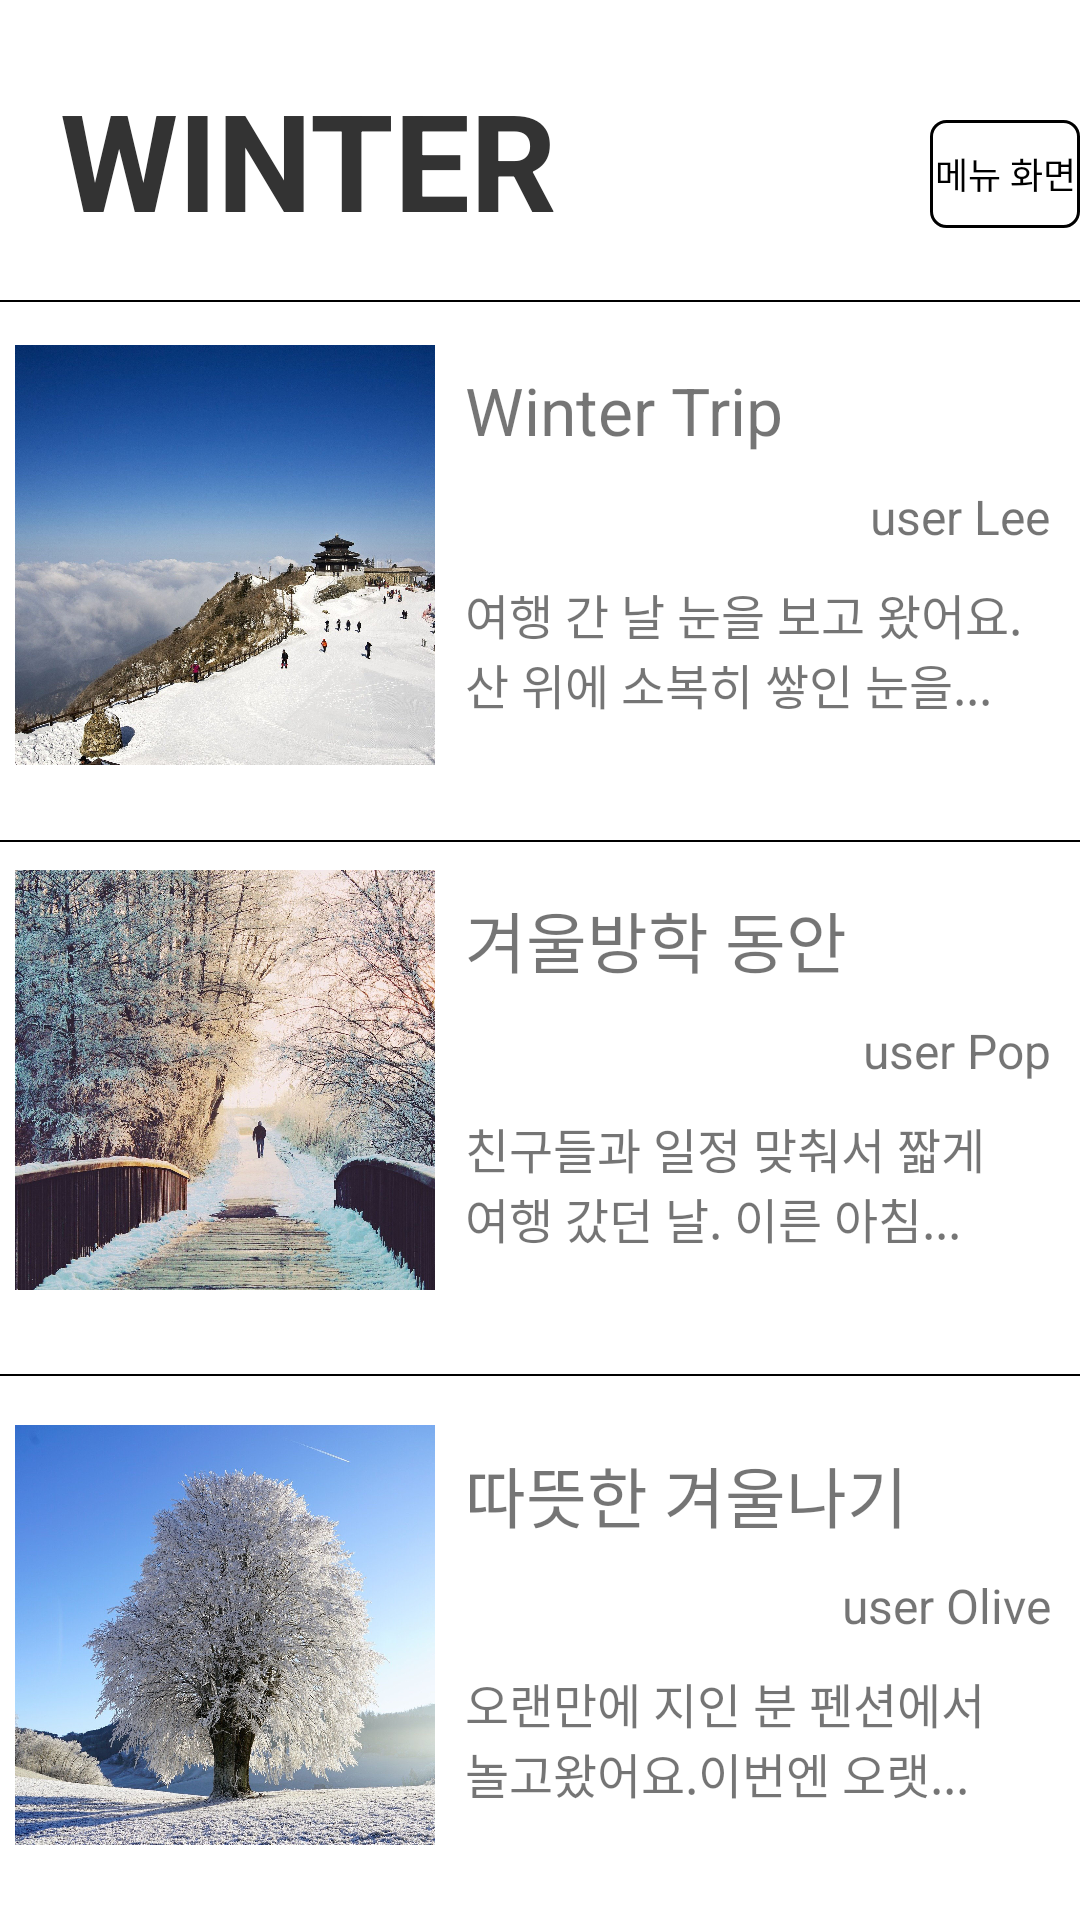

The Android layout XML behind this screen, and the referenced resources:
<!-- AndroidManifest.xml: application theme Theme.Login2_App -->
<!-- res/layout/activity_winter.xml -->
<RelativeLayout xmlns:android="http://schemas.android.com/apk/res/android"
    xmlns:app="http://schemas.android.com/apk/res-auto"
    android:layout_width="match_parent"
    android:layout_height="match_parent"  >

    <TextView
        android:id="@+id/titleText"
        android:layout_width="300dp"
        android:layout_height="wrap_content"
        android:layout_marginLeft="20dp"
        android:layout_marginTop="23dp"
        android:gravity="left"
        android:text="WINTER"
        android:textColor="#ff333333"
        android:textSize="45dp"
        android:textStyle="bold" />

    <Button
        android:id="@+id/backButton"
        android:layout_width="wrap_content"
        android:layout_height="36dp"
        android:layout_marginLeft="310dp"
        android:layout_marginTop="40dp"
        android:background="@drawable/button_round"
        android:text="메뉴 화면"
        android:textColor="@color/black"
        android:textSize="12dp" />

    <View
        android:layout_width="match_parent"
        android:layout_height="2px"
        android:layout_marginTop="100dp"
        android:background="#000000" />

    <LinearLayout
        android:layout_width="match_parent"
        android:layout_height="wrap_content"
        android:layout_marginTop="110dp"
        android:orientation="horizontal">

        <ImageView
            android:id="@+id/imageView3"
            android:layout_width="140dp"
            android:layout_height="140dp"
            android:layout_marginStart="5dp"
            android:layout_marginTop="5dp"
            android:layout_marginEnd="5dp"
            android:layout_marginBottom="5dp"
            app:srcCompat="@drawable/winter" />

        <LinearLayout
            android:layout_width="match_parent"
            android:layout_height="match_parent"
            android:layout_margin="5dp"
            android:layout_weight="1"
            android:orientation="vertical">

            <TextView
                android:id="@+id/textView"
                android:layout_width="match_parent"
                android:layout_height="wrap_content"
                android:layout_marginTop="7dp"
                android:maxLines="1"
                android:text="Winter Trip"
                android:textSize="22sp" />

            <TextView
                android:id="@+id/textView2"
                android:layout_width="match_parent"
                android:layout_height="wrap_content"
                android:layout_marginTop="10dp"
                android:gravity="right"
                android:paddingRight="5dp"
                android:text="user Lee"
                android:textSize="16sp" />

            <TextView
                android:id="@+id/textView3"
                android:layout_width="match_parent"
                android:layout_height="wrap_content"
                android:layout_marginTop="10dp"
                android:gravity="left"
                android:paddingRight="10dp"
                android:text="여행 간 날 눈을 보고 왔어요. 산 위에 소복히 쌓인 눈을..."
                android:textSize="16sp" />

        </LinearLayout>

    </LinearLayout>

    <View
        android:layout_width="match_parent"
        android:layout_height="2px"
        android:layout_marginTop="280dp"
        android:background="#000000" />

    <LinearLayout
        android:layout_width="match_parent"
        android:layout_height="wrap_content"
        android:layout_marginTop="285dp"
        android:orientation="horizontal">

        <ImageView
            android:id="@+id/imageView4"
            android:layout_width="140dp"
            android:layout_height="140dp"
            android:layout_marginStart="5dp"
            android:layout_marginTop="5dp"
            android:layout_marginEnd="5dp"
            android:layout_marginBottom="5dp"
            app:srcCompat="@drawable/winter2" />

        <LinearLayout
            android:layout_width="match_parent"
            android:layout_height="match_parent"
            android:layout_margin="5dp"
            android:layout_weight="1"
            android:orientation="vertical">

            <TextView
                android:id="@+id/textView5"
                android:layout_width="match_parent"
                android:layout_height="wrap_content"
                android:layout_marginTop="7dp"
                android:maxLines="1"
                android:text="겨울방학 동안"
                android:textSize="22sp" />

            <TextView
                android:id="@+id/textView6"
                android:layout_width="match_parent"
                android:layout_height="wrap_content"
                android:layout_marginTop="10dp"
                android:gravity="right"
                android:paddingRight="5dp"
                android:text="user Pop"
                android:textSize="16sp" />

            <TextView
                android:id="@+id/textView7"
                android:layout_width="match_parent"
                android:layout_height="wrap_content"
                android:layout_marginTop="10dp"
                android:gravity="left"
                android:paddingRight="10dp"
                android:text="친구들과 일정 맞춰서 짧게 여행 갔던 날. 이른 아침..."
                android:textSize="16sp" />

        </LinearLayout>

    </LinearLayout>

    <View
        android:layout_width="match_parent"
        android:layout_height="2px"
        android:layout_marginTop="458dp"
        android:background="#000000" />

    <LinearLayout
        android:layout_width="match_parent"
        android:layout_height="wrap_content"
        android:layout_marginTop="470dp"
        android:orientation="horizontal">

        <ImageView
            android:id="@+id/imageView8"
            android:layout_width="140dp"
            android:layout_height="140dp"
            android:layout_marginStart="5dp"
            android:layout_marginTop="5dp"
            android:layout_marginEnd="5dp"
            android:layout_marginBottom="5dp"
            app:srcCompat="@drawable/winter3" />

        <LinearLayout
            android:layout_width="match_parent"
            android:layout_height="match_parent"
            android:layout_margin="5dp"
            android:layout_weight="1"
            android:orientation="vertical">

            <TextView
                android:id="@+id/textView9"
                android:layout_width="match_parent"
                android:layout_height="wrap_content"
                android:layout_marginTop="7dp"
                android:maxLines="1"
                android:text="따뜻한 겨울나기"
                android:textSize="22sp" />

            <TextView
                android:id="@+id/textView10"
                android:layout_width="match_parent"
                android:layout_height="wrap_content"
                android:layout_marginTop="10dp"
                android:gravity="right"
                android:paddingRight="5dp"
                android:text="user Olive"
                android:textSize="16sp" />

            <TextView
                android:id="@+id/textView11"
                android:layout_width="match_parent"
                android:layout_height="wrap_content"
                android:layout_marginTop="10dp"
                android:gravity="left"
                android:paddingRight="10dp"
                android:text="오랜만에 지인 분 펜션에서 놀고왔어요.이번엔 오랫..."
                android:textSize="16sp" />

        </LinearLayout>

    </LinearLayout>

    <View
        android:layout_width="match_parent"
        android:layout_height="2px"
        android:layout_marginTop="650dp"
        android:background="#000000" />

</RelativeLayout>
<!-- resources referenced by this layout -->
<resources>
  <color name="black">#FF000000</color>
  <!-- drawable button_round (drawable) -->
  <?xml version="1.0" encoding="utf-8"?>
  <shape xmlns:android="http://schemas.android.com/apk/res/android"
      android:padding="10dp"
      android:shape="rectangle" >
      <solid android:color="#00ff0000" />
      <stroke
          android:width="1dp"
          android:color="#000000"/>
      <corners
          android:bottomLeftRadius="5dp"
          android:bottomRightRadius="5dp"
          android:topLeftRadius="5dp"
          android:topRightRadius="5dp" />
  
  </shape>
  <!-- drawable winter: jpg bitmap (drawable-v24, 344614 bytes) -->
  <!-- drawable winter2: jpg bitmap (drawable-v24, 854461 bytes) -->
  <!-- drawable winter3: jpg bitmap (drawable-v24, 580750 bytes) -->
  <style name="Theme.Login2_App" parent="Theme.MaterialComponents.DayNight.DarkActionBar">
          
          <item name="colorPrimary">@color/black</item>
          <item name="colorPrimaryVariant">@color/black</item>
          <item name="colorOnPrimary">@color/white</item>
          
          <item name="colorSecondary">@color/teal_200</item>
          <item name="colorSecondaryVariant">@color/green_1</item>
          <item name="colorOnSecondary">@color/black</item>
          
          <item name="android:statusBarColor" tools:targetApi="l">?attr/colorPrimaryVariant</item>
          
      </style>
  <color name="white">#FFFFFFFF</color>
  <color name="teal_200">#FF03DAC5</color>
  <color name="green_1">#557A4A</color>
</resources>
